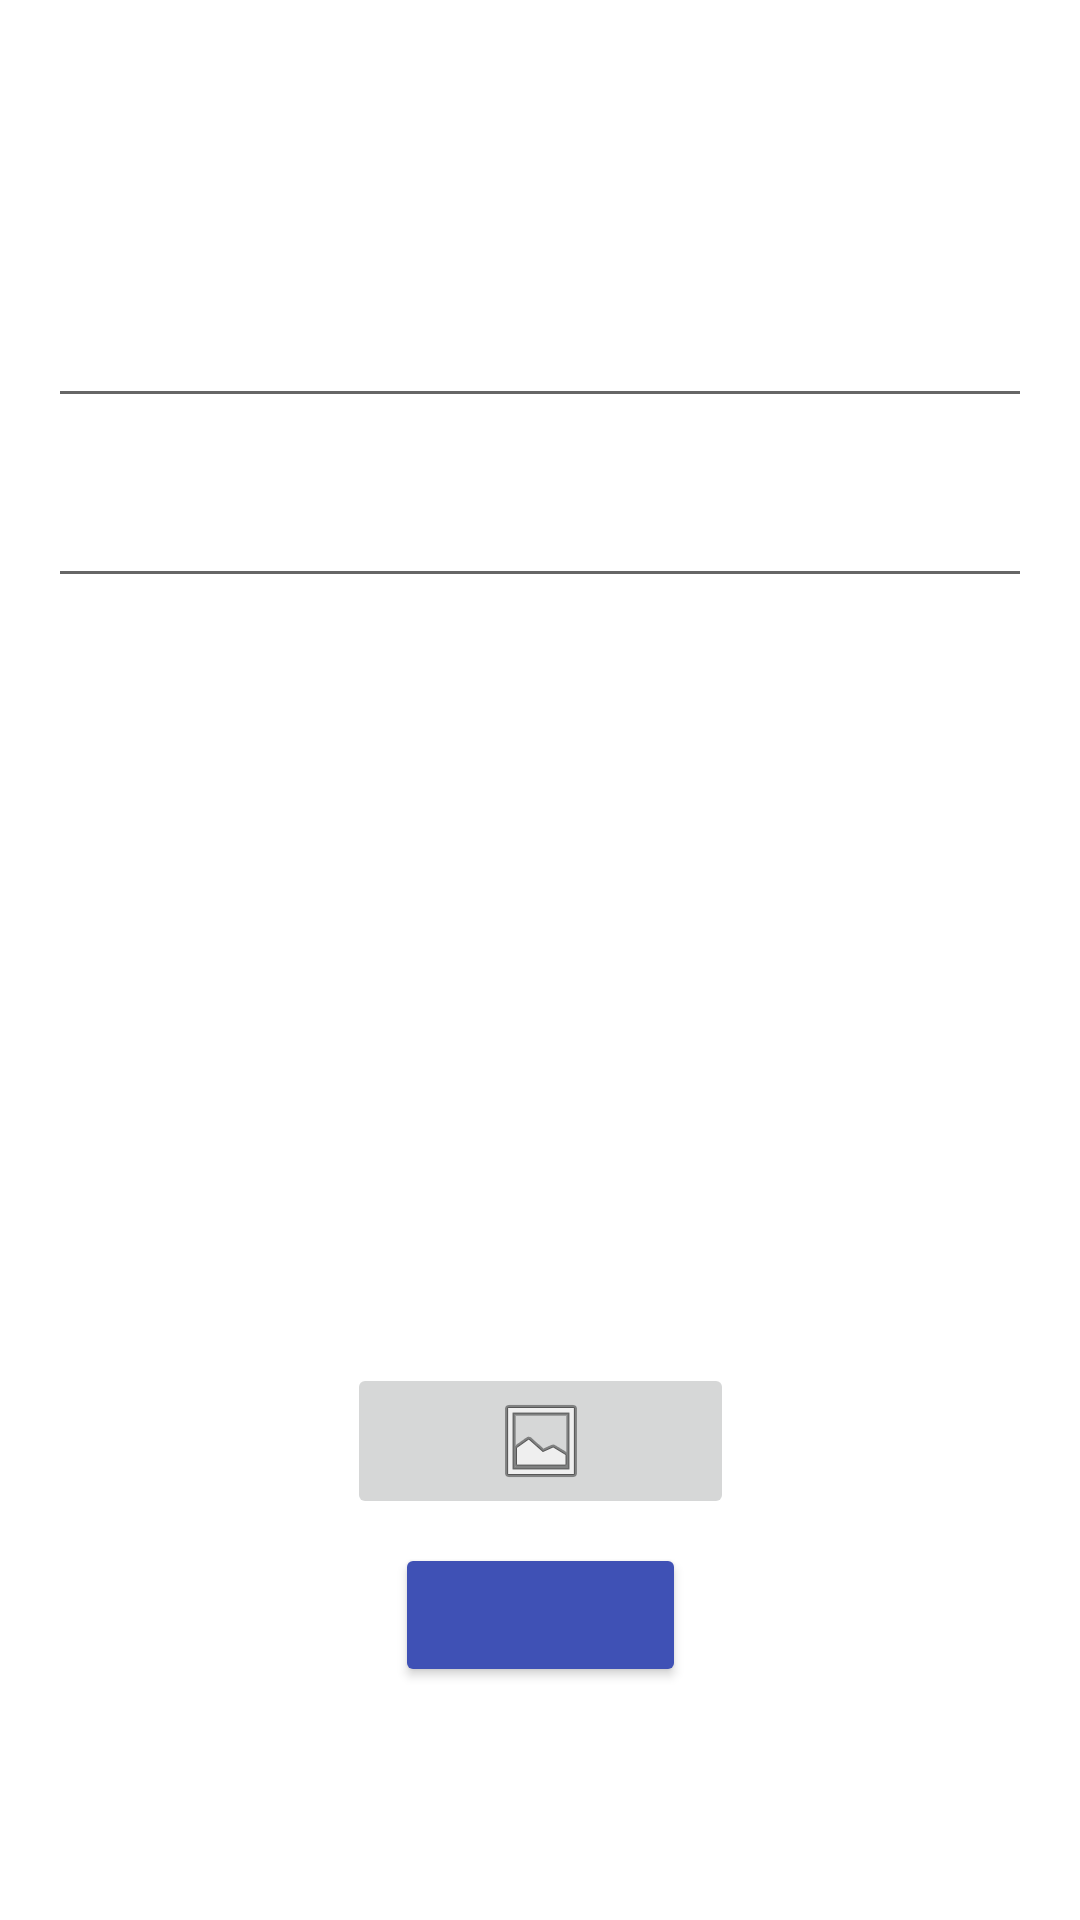

Write the Android layout XML for this screen, with the resource values it uses.
<!-- AndroidManifest.xml: application theme Theme.Assignment -->
<!-- res/layout/activity_add_tutorial.xml -->
<?xml version="1.0" encoding="utf-8"?>
<layout xmlns:tools="http://schemas.android.com/tools"
    xmlns:android="http://schemas.android.com/apk/res/android"
    xmlns:app="http://schemas.android.com/apk/res-auto">

    <ScrollView
        android:layout_width="match_parent"
        android:layout_height="match_parent">

        
        <androidx.constraintlayout.widget.ConstraintLayout
            android:layout_width="match_parent"
            android:layout_height="match_parent"
            android:layout_marginStart="20dp"
            android:layout_marginEnd="20dp"
            tools:context=".addTutorial">

            <ImageButton

                android:id="@+id/addActPicBtn"
                android:layout_width="129dp"
                android:layout_height="52dp"
                android:layout_marginStart="141dp"
                android:layout_marginTop="28dp"
                android:layout_marginEnd="141dp"
                android:foregroundGravity="center"
                android:src="@android:drawable/ic_menu_gallery"
                app:layout_constraintEnd_toEndOf="parent"
                app:layout_constraintStart_toStartOf="parent"
                app:layout_constraintTop_toBottomOf="@+id/imgAddTutorialImage"
                tools:ignore="SpeakableTextPresentCheck" />

            <Button
                android:id="@+id/btnPostTutorial"
                android:layout_width="97dp"
                android:layout_height="48dp"
                android:layout_marginStart="157dp"
                android:layout_marginTop="8dp"
                android:layout_marginEnd="157dp"
                android:backgroundTint="#3F51B5"
                android:foregroundGravity="center"
                app:layout_constraintEnd_toEndOf="parent"
                app:layout_constraintStart_toStartOf="parent"
                app:layout_constraintTop_toBottomOf="@+id/addActPicBtn" />

            <ScrollView
                android:id="@+id/scrollView4"
                android:layout_width="360dp"
                android:layout_height="249dp"
                android:layout_marginTop="12dp"
                app:layout_constraintEnd_toEndOf="parent"
                app:layout_constraintHorizontal_bias="0.484"
                app:layout_constraintStart_toStartOf="parent"
                app:layout_constraintTop_toBottomOf="@+id/edtTutorialTitle">

                <EditText
                    android:id="@+id/edtTutorialDetail"
                    android:layout_width="match_parent"
                    android:layout_height="wrap_content"
                    android:ems="10"
                    android:gravity="start|top"
                    android:inputType="textMultiLine"
                    android:minHeight="48dp"
                    android:textColor="#000000" />
            </ScrollView>

            <TextView
                android:id="@+id/textView19"
                android:layout_width="wrap_content"
                android:layout_height="wrap_content"
                android:layout_marginStart="131dp"
                android:layout_marginTop="16dp"
                android:layout_marginEnd="131dp"
                android:textColor="#3F51B5"
                android:textSize="30sp"
                app:layout_constraintEnd_toEndOf="parent"
                app:layout_constraintStart_toStartOf="parent"
                app:layout_constraintTop_toTopOf="parent" />

            <EditText
                android:id="@+id/edtTutorialTitle"
                android:layout_width="360dp"
                android:layout_height="73dp"
                android:layout_marginTop="10dp"
                android:ems="10"
                android:foregroundGravity="center"
                android:importantForAutofill="no"
                android:inputType="textPersonName"
                android:maxLength="100"
                android:minHeight="48dp"
                android:textColor="#000000"
                android:textSize="20sp"
                android:textStyle="bold"
                app:layout_constraintEnd_toEndOf="parent"
                app:layout_constraintStart_toStartOf="parent"
                app:layout_constraintTop_toBottomOf="@+id/textView19" />

            <ImageView
                android:id="@+id/imgAddTutorialImage"
                android:layout_width="wrap_content"
                android:layout_height="wrap_content"
                android:layout_marginStart="141dp"
                android:layout_marginTop="26dp"
                android:layout_marginEnd="142dp"
                android:foregroundGravity="center"
                app:layout_constraintEnd_toEndOf="parent"
                app:layout_constraintStart_toStartOf="parent"
                app:layout_constraintTop_toBottomOf="@+id/scrollView4"
                tools:srcCompat="@tools:sample/avatars" />

        </androidx.constraintlayout.widget.ConstraintLayout>

    </ScrollView>
</layout>
<!-- resources referenced by this layout -->
<resources>
  <style name="Theme.Assignment" parent="Theme.MaterialComponents.DayNight.DarkActionBar">
          
          <item name="colorPrimary">@color/orange</item>
          <item name="colorPrimaryVariant">@color/purple_700</item>
          <item name="colorOnPrimary">@color/white</item>
          
          <item name="colorSecondary">@color/teal_200</item>
          <item name="colorSecondaryVariant">@color/teal_700</item>
          <item name="colorOnSecondary">@color/black</item>
          
          <item name="android:statusBarColor" tools:targetApi="l">?attr/colorPrimaryVariant</item>
          
      </style>
  <color name="orange">#F69300</color>
  <color name="purple_700">#FF3700B3</color>
  <color name="white">#FFFFFFFF</color>
  <color name="teal_200">#FF03DAC5</color>
  <color name="teal_700">#FF018786</color>
  <color name="black">#FF000000</color>
</resources>
